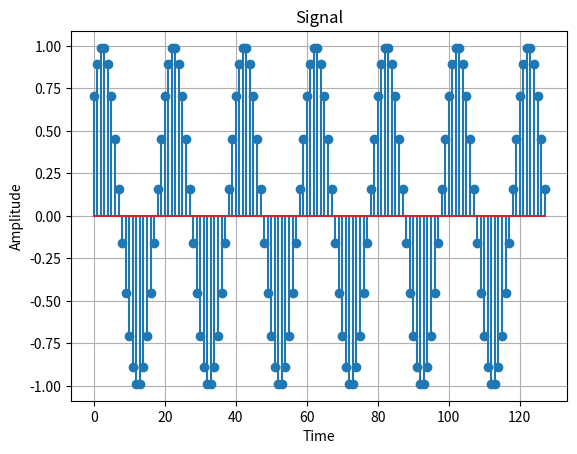
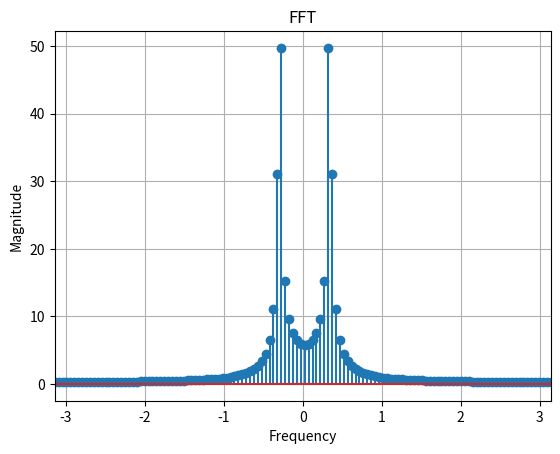
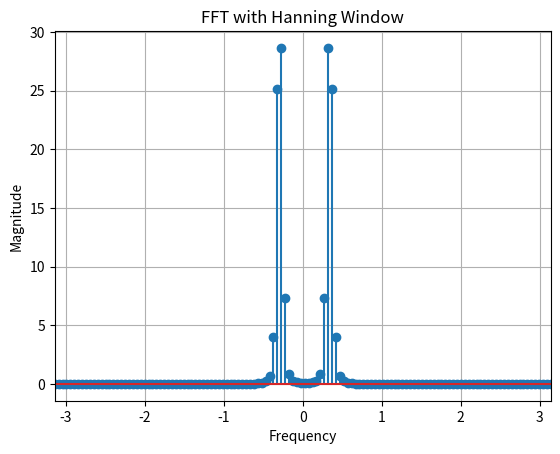

Reproduce these figures in Python, in order.
import matplotlib.pyplot as plt
import numpy as np
from numpy.fft import fft, fftshift

plt.ion()  # Turn on interactive mode


def show():
    try:
        while True:
            plt.pause(0.1)  # Pause for a short duration to allow event processing
    except KeyboardInterrupt:
        print("Ctrl+C pressed. Exiting loop.")
    finally:
        plt.close("all")  # Ensure the figure is closed
        plt.ioff()  # Turn off interactive mode


############################
#                          #
#      CODE BEGINNING      #
#                          #
############################

PERIOD = 20
NB_OF_POINTS = 128


def x(n):
    return np.sin(0.1 * np.pi * n + (np.pi / 4))


signal = [x(n) for n in range(NB_OF_POINTS)]

plt.figure()
plt.stem(signal)
plt.title("Signal")
plt.xlabel("Time")
plt.ylabel("Amplitude")
plt.grid(True)  # good ol grid on

fft_result = fftshift(fft(signal))
han_result = fftshift(fft(signal * np.hanning(len(signal))))

span = 2 * np.pi
xpoints = np.linspace(-span / 2, span / 2, len(fft_result))

plt.figure()
plt.stem(xpoints, np.abs(fft_result))
plt.title("FFT")
plt.xlabel("Frequency")
plt.ylabel("Magnitude")
plt.xlim(-span / 2, span / 2)
plt.grid(True)  # good ol grid on


plt.figure()
plt.stem(xpoints, np.abs(han_result))
plt.title("FFT with Hanning Window")
plt.xlabel("Frequency")
plt.ylabel("Magnitude")
plt.xlim(-span / 2, span / 2)
plt.grid(True)  # good ol grid on

show()
